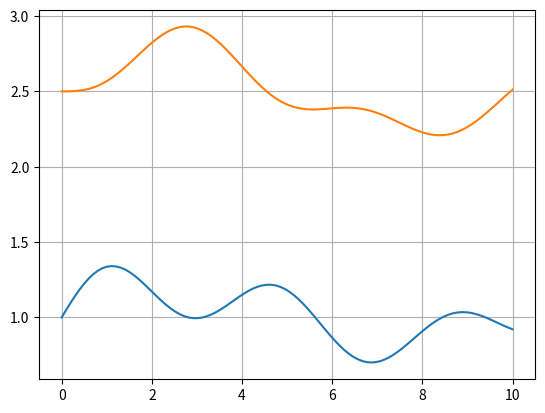

Write the Python code that produced this figure.
"""
mega  sprong
"""

import numpy as np
from scipy.integrate import solve_ivp
import matplotlib.pyplot as plt

n = np.linspace(0, 10, 100)

m1, m2 = 1, 1  # weight mass
w1, w2 = 0.5, 0.5  # weight length
k1, k2 = 1, 1  # spring stiffness
r1, r2 = 1, 1  # rest length
b = 0.1  # air friction

y0 = [1, 0.5,
      2.5, 0]


def func(t, y):
    return [y[1],  - b / m1 * y[1] - (k1 / m1) * (y[0] - r1) + (k2 / m1) * (y[2] - y[0] - w1 - r2),
            y[3],  - b / m2 * y[3] - (k2 / m2) * (y[2] - y[0] - w1 - r2)]


sol = solve_ivp(lambda t, y: func(t, y), t_span=[n[0], n[-1]], t_eval=n, y0=y0)
print(sol.success)

plt.plot(sol.t, sol.y[0])
plt.plot(sol.t, sol.y[2])
plt.grid(True)
plt.show()
